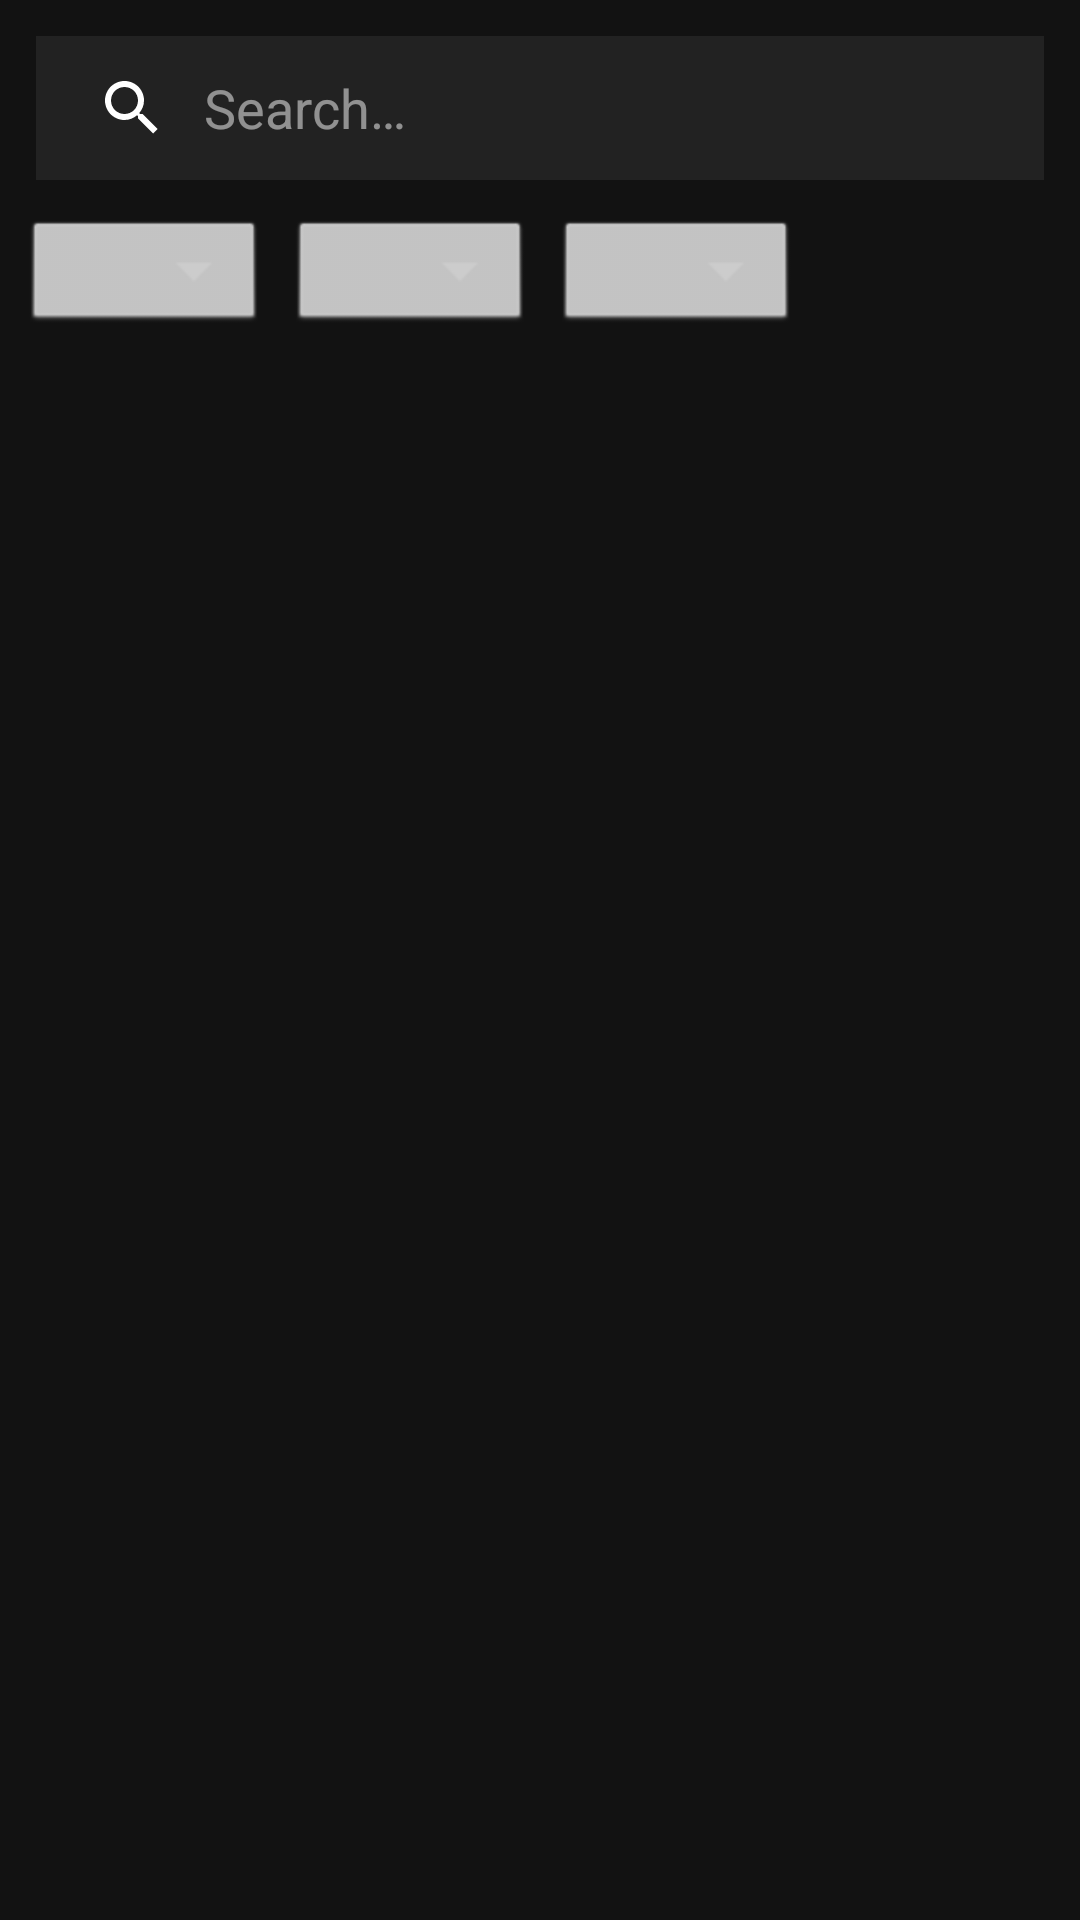

Android layout source for this screen:
<!-- AndroidManifest.xml: application theme Theme.AutoLinkManager -->
<!-- res/layout/fragment_car_list.xml -->
<?xml version="1.0" encoding="utf-8"?>
<LinearLayout xmlns:android="http://schemas.android.com/apk/res/android"
    xmlns:tools="http://schemas.android.com/tools"
    android:layout_width="match_parent"
    android:layout_height="match_parent"
    xmlns:app="http://schemas.android.com/apk/res-auto"
    android:orientation="vertical"
    android:background="#121212"
    tools:context=".ui.carlist.CarListFragment">

    <androidx.appcompat.widget.SearchView
        android:id="@+id/search_view_car_list"
        android:layout_width="match_parent"
        android:layout_height="wrap_content"
        android:layout_margin="12dp"
        android:background="#222222"
        android:queryHint="Buscar placa..."
        app:iconifiedByDefault="false"
        android:theme="@style/ThemeOverlay.AppCompat.Dark.ActionBar" />

    <HorizontalScrollView
        android:layout_width="match_parent"
        android:layout_height="wrap_content"
        android:scrollbars="none"
        android:paddingHorizontal="8dp"
        android:paddingBottom="8dp">

        <LinearLayout
            android:layout_width="wrap_content"
            android:layout_height="wrap_content"
            android:orientation="horizontal">

            <Spinner
                android:id="@+id/spinner_filter_time"
                android:layout_width="wrap_content"
                android:layout_height="40dp"
                android:background="@android:drawable/btn_dropdown"
                android:backgroundTint="#CCCCCC"
                android:layout_marginEnd="8dp"/>

            <Spinner
                android:id="@+id/spinner_filter_finished"
                android:layout_width="wrap_content"
                android:layout_height="40dp"
                android:background="@android:drawable/btn_dropdown"
                android:backgroundTint="#CCCCCC"
                android:layout_marginEnd="8dp"/>

            <Spinner
                android:id="@+id/spinner_filter_payment"
                android:layout_width="wrap_content"
                android:layout_height="40dp"
                android:background="@android:drawable/btn_dropdown"
                android:backgroundTint="#CCCCCC"/>

        </LinearLayout>
    </HorizontalScrollView>

    <androidx.recyclerview.widget.RecyclerView
        android:id="@+id/recycler_view_car_list"
        android:layout_width="match_parent"
        android:layout_height="match_parent"
        android:paddingHorizontal="8dp"
        android:clipToPadding="false"
        android:paddingBottom="16dp"/>

</LinearLayout>
<!-- resources referenced by this layout -->
<resources>
  <style name="Theme.AutoLinkManager" parent="Theme.MaterialComponents.DayNight.DarkActionBar">
          
          <item name="colorPrimary">@color/purple_500</item>
          <item name="colorPrimaryVariant">@color/purple_700</item>
          <item name="colorOnPrimary">@color/white</item>
          
          <item name="colorSecondary">@color/teal_200</item>
          <item name="colorSecondaryVariant">@color/teal_700</item>
          <item name="colorOnSecondary">@color/black</item>
          
          <item name="android:statusBarColor">?attr/colorPrimaryVariant</item>
          
      </style>
  <color name="purple_500">#FF6200EE</color>
  <color name="purple_700">#FF3700B3</color>
  <color name="white">#FFFFFFFF</color>
  <color name="teal_200">#FF03DAC5</color>
  <color name="teal_700">#FF018786</color>
  <color name="black">#FF000000</color>
</resources>
